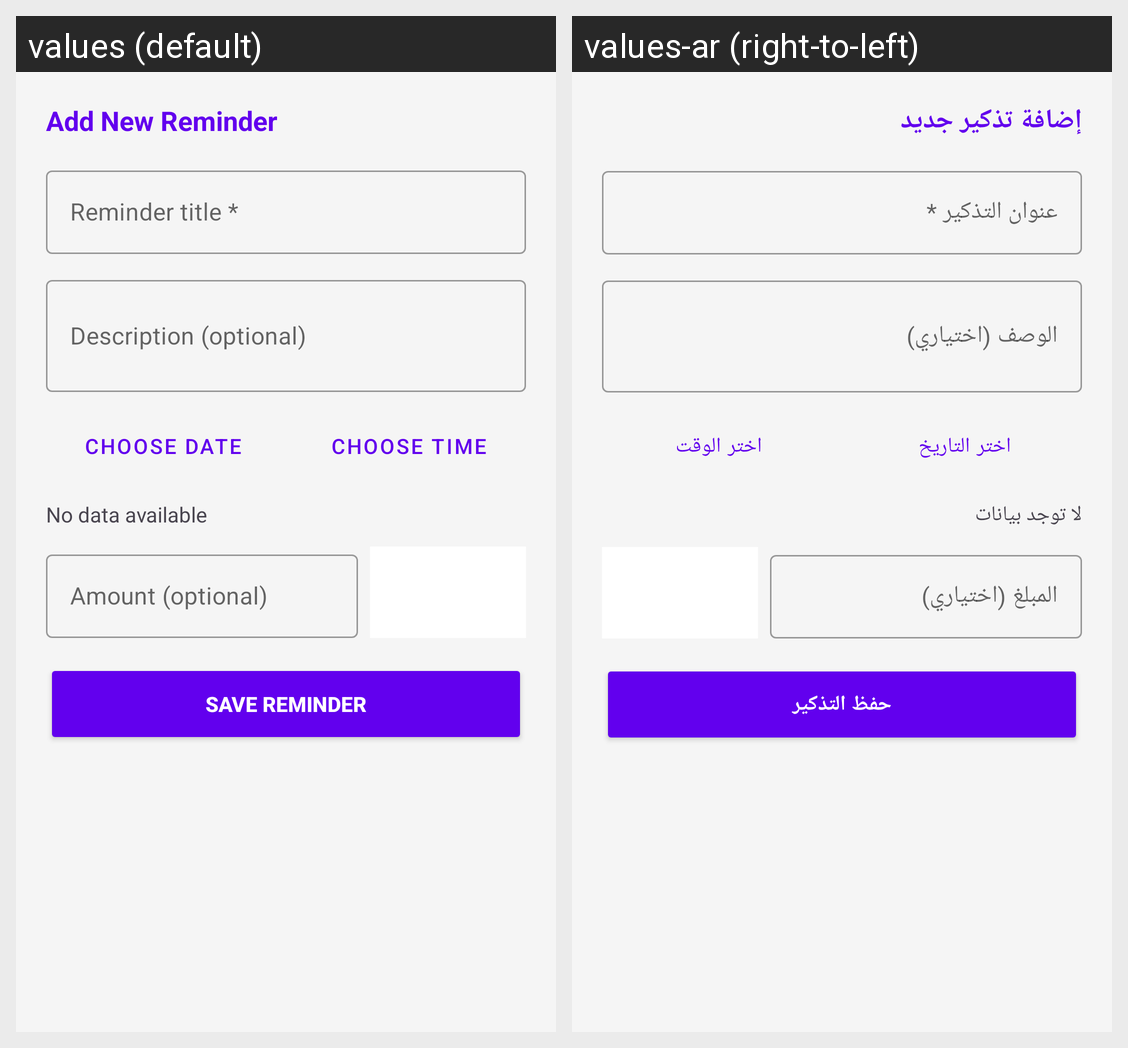

Translations of the strings shown on this Android screen, per locale in the grid:
Android screen res/layout/dialog_add_reminder.xml rendered under 2 locales, left to right: values (default), values-ar (right-to-left). Device: Nexus 5 (rendered at 1080×1920; each locale shown at half size, 540×960, under a caption strip naming it); theme Theme.MasarifiPro.
Strings drawn on this screen, with the default value and each locale's value (text and hints the layout hard-codes, and strings that could not be matched under every locale, appear in the picture but are not listed):

add_reminder_title
  values: Add New Reminder
  values-ar: إضافة تذكير جديد

reminder_title_hint
  values: Reminder title *
  values-ar: عنوان التذكير *

reminder_description_hint
  values: Description (optional)
  values-ar: الوصف (اختياري)

choose_date
  values: Choose Date
  values-ar: اختر التاريخ

choose_time
  values: Choose Time
  values-ar: اختر الوقت

no_data
  values: No data available
  values-ar: لا توجد بيانات

optional_amount
  values: Amount (optional)
  values-ar: المبلغ (اختياري)

save_reminder
  values: Save Reminder
  values-ar: حفظ التذكير
